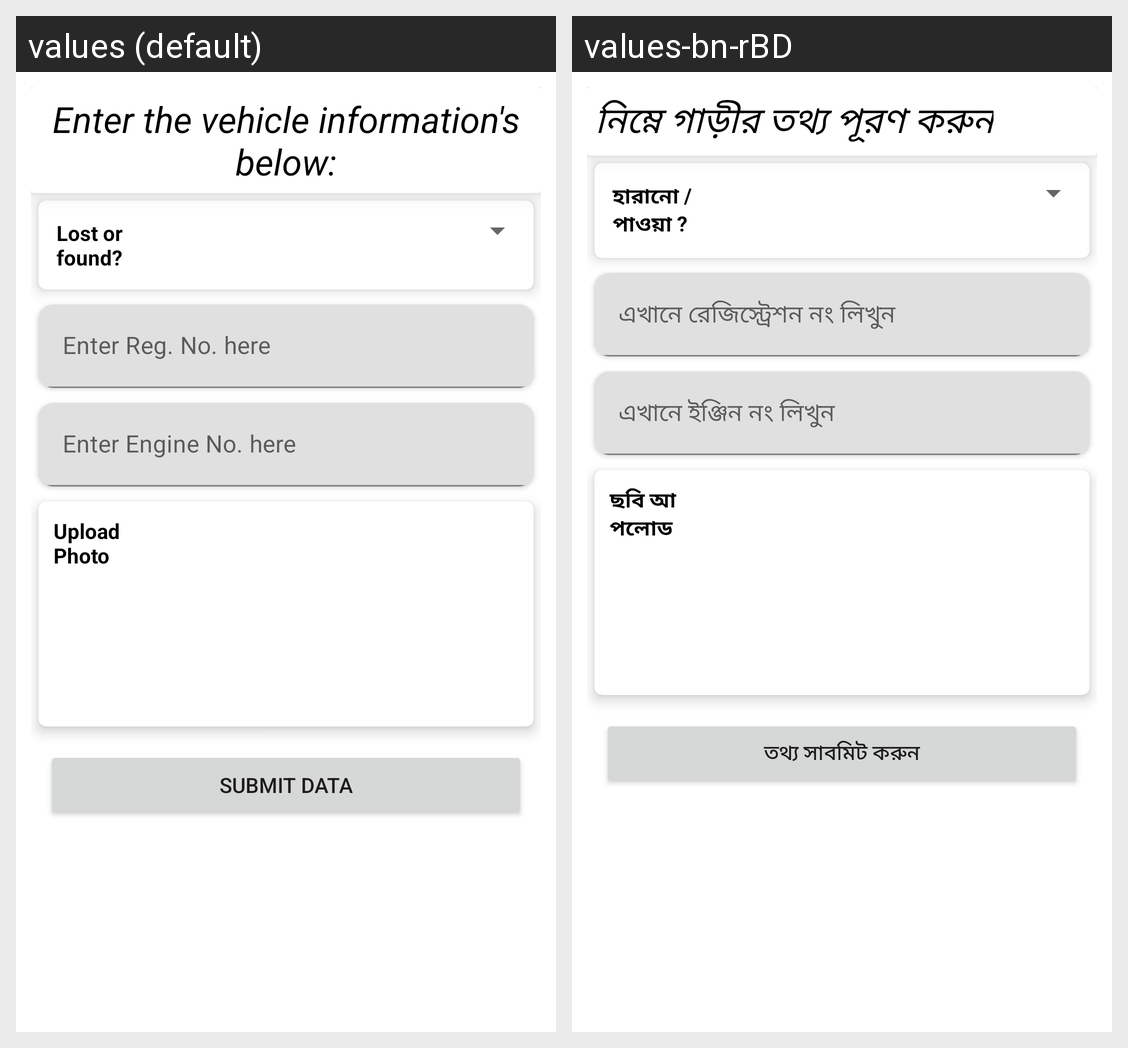

Translations of the strings shown on this Android screen, per locale in the grid:
Android screen res/layout/activity_add_vehicle_data.xml rendered under 2 locales, left to right: values (default), values-bn-rBD. Device: Nexus 5 (rendered at 1080×1920; each locale shown at half size, 540×960, under a caption strip naming it); theme Theme.Finder.
Strings drawn on this screen, with the default value and each locale's value (text and hints the layout hard-codes, and strings that could not be matched under every locale, appear in the picture but are not listed):

enter_the_vehicle_information_s_below
  values: Enter the vehicle information's below:
  values-bn-rBD: নিম্নে গাড়ীর তথ্য পূরণ করুন

lost_or_found
  values: Lost or found?
  values-bn-rBD: হারানো / পাওয়া ?

enter_reg_no_here
  values: Enter Reg. No. here
  values-bn-rBD: এখানে রেজিস্ট্রেশন নং লিখুন

enter_engine_no_here
  values: Enter Engine No. here
  values-bn-rBD: এখানে ইঞ্জিন নং লিখুন

upload_photo
  values: Upload Photo
  values-bn-rBD: ছবি আপলোড

submit_data
  values: Submit Data
  values-bn-rBD: তথ্য সাবমিট করুন
